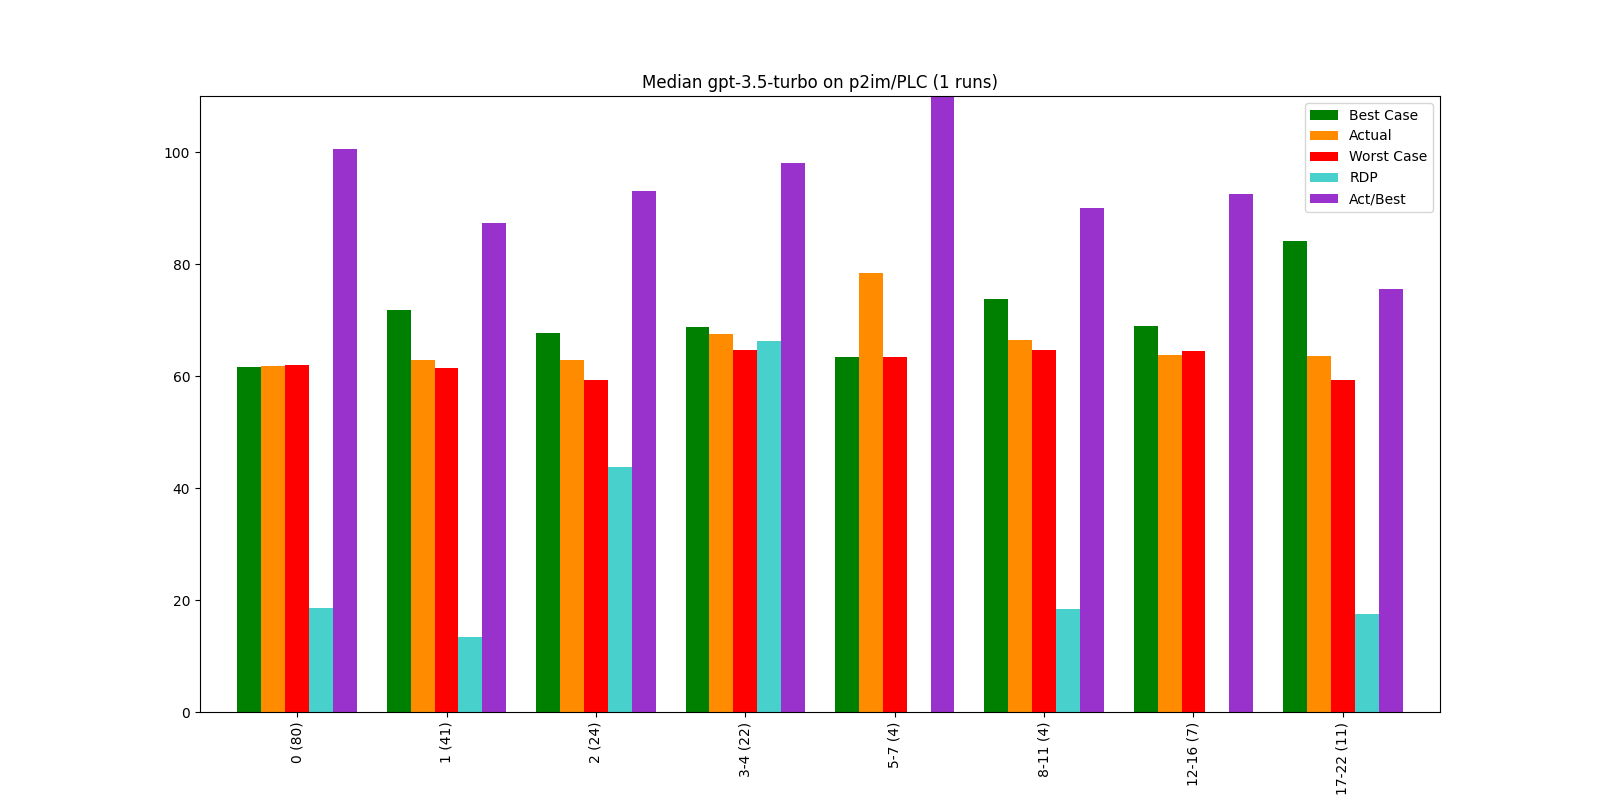

Data behind this chart, as committed beside it:
, Bucket, Layer, Actual, Best Case, Worst Case, Act/Best, Act vs Best (direct), RDP, Change, Counted Actual, Counted Best, Counted Worst
0, 0, 0 (80), 61.87, 61.56, 61.94, 100.5, 88.64, 18.49, 61.87, 80.0, 79.0, 80.0
1, 1, 1 (41), 62.78, 71.85, 61.37, 87.37, 68.86, 13.43, 1.47, 41.0, 41.0, 41.0
2, 2, 2 (24), 62.93, 67.63, 59.28, 93.05, 74.11, 43.74, 0.25, 24.0, 24.0, 24.0
3, 3, 3-4 (22), 67.42, 68.81, 64.7, 97.99, 77.09, 66.32, 7.14, 22.0, 22.0, 22.0
4, 4, 5-7 (4), 78.33, 63.36, 63.36, 123.6, 92.63, inf, 16.17, 4.0, 4.0, 4.0
5, 5, 8-11 (4), 66.34, 73.7, 64.68, 90.02, 70.96, 18.47, -15.3, 4.0, 4.0, 4.0
6, 6, 12-16 (7), 63.79, 68.91, 64.42, 92.57, 83.06, -13.98, -3.85, 7.0, 7.0, 7.0
7, 7, 17-22 (11), 63.59, 84.17, 59.24, 75.54, 70.13, 17.45, -0.32, 11.0, 11.0, 11.0
